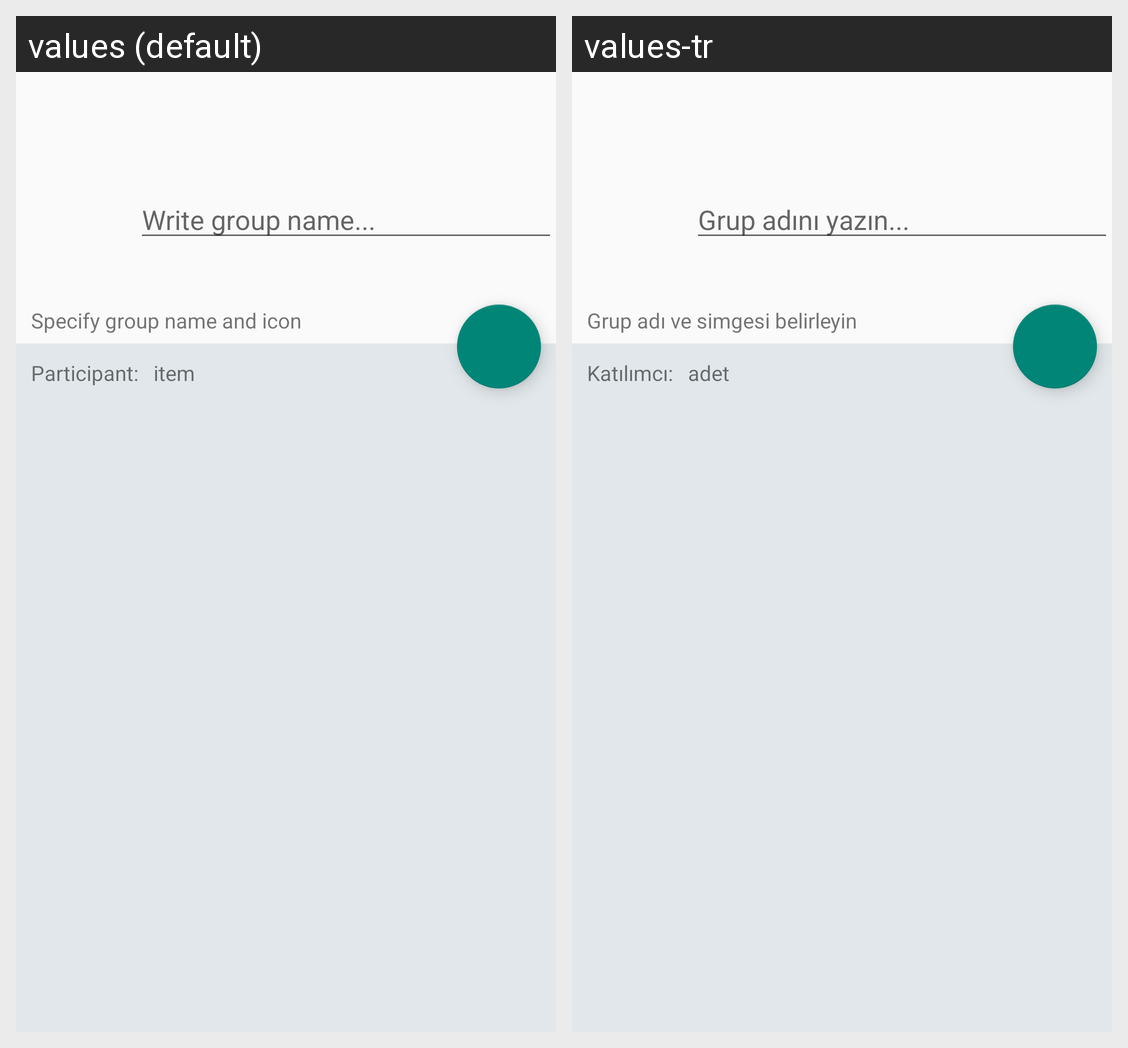

For this localized Android screen grid, give each drawn string resource with its value in every locale shown.
Android screen res/layout/activity_add_group_detail.xml rendered under 2 locales, left to right: values (default), values-tr. Device: Nexus 5 (rendered at 1080×1920; each locale shown at half size, 540×960, under a caption strip naming it); theme AppTheme.
Strings drawn on this screen, with the default value and each locale's value (text and hints the layout hard-codes, and strings that could not be matched under every locale, appear in the picture but are not listed):

writeGroupName
  values: Write group name...
  values-tr: Grup adını yazın...

defineGroupNameAndIcon
  values: Specify group name and icon
  values-tr: Grup adı ve simgesi belirleyin

participant
  values: Participant:
  values-tr: Katılımcı:

constantItem
  values: item
  values-tr: adet
